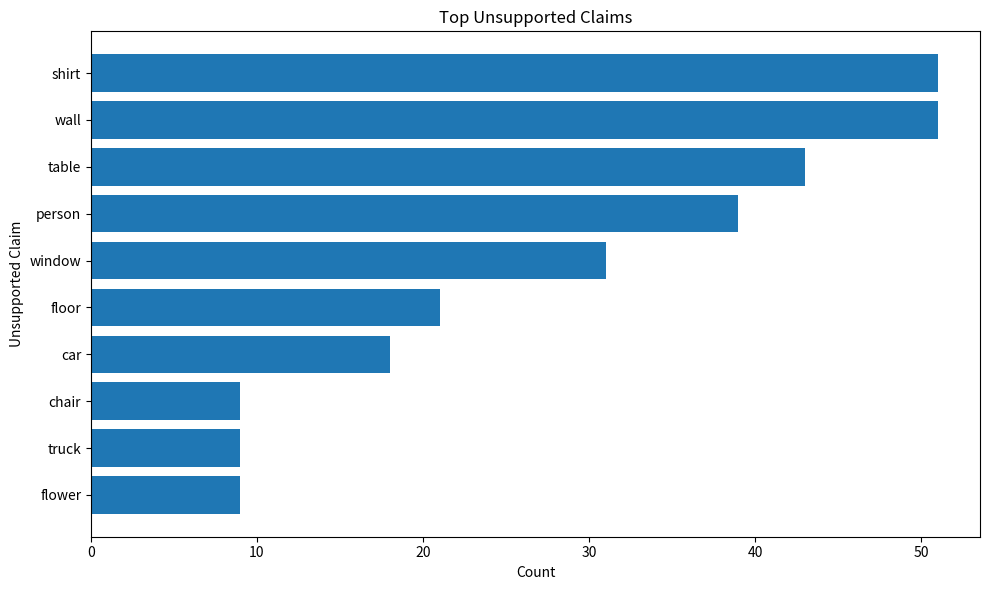
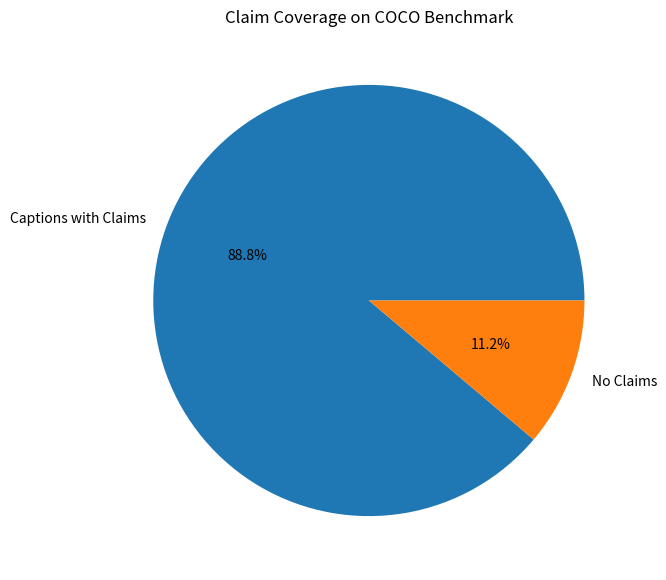

Generate these figures, in order, with matplotlib:
import matplotlib.pyplot as plt

# =========================
# TOP VIOLATION CLAIMS
# =========================

claims = [
    "shirt",
    "wall",
    "table",
    "person",
    "window",
    "floor",
    "car",
    "chair",
    "truck",
    "flower"
]

counts = [51, 51, 43, 39, 31, 21, 18, 9, 9, 9]

plt.figure(figsize=(10,6))

plt.barh(claims, counts)

plt.xlabel("Count")
plt.ylabel("Unsupported Claim")
plt.title("Top Unsupported Claims")

plt.gca().invert_yaxis()

plt.tight_layout()

plt.savefig("top_violations.png", dpi=300)

print("Saved: top_violations.png")


# =========================
# CLAIM COVERAGE PIE CHART
# =========================

covered = 422
not_covered = 53

labels = ["Captions with Claims", "No Claims"]

sizes = [covered, not_covered]

plt.figure(figsize=(7,7))

plt.pie(
    sizes,
    labels=labels,
    autopct='%1.1f%%'
)

plt.title("Claim Coverage on COCO Benchmark")

plt.savefig("claim_coverage_pie.png", dpi=300)

print("Saved: claim_coverage_pie.png")
